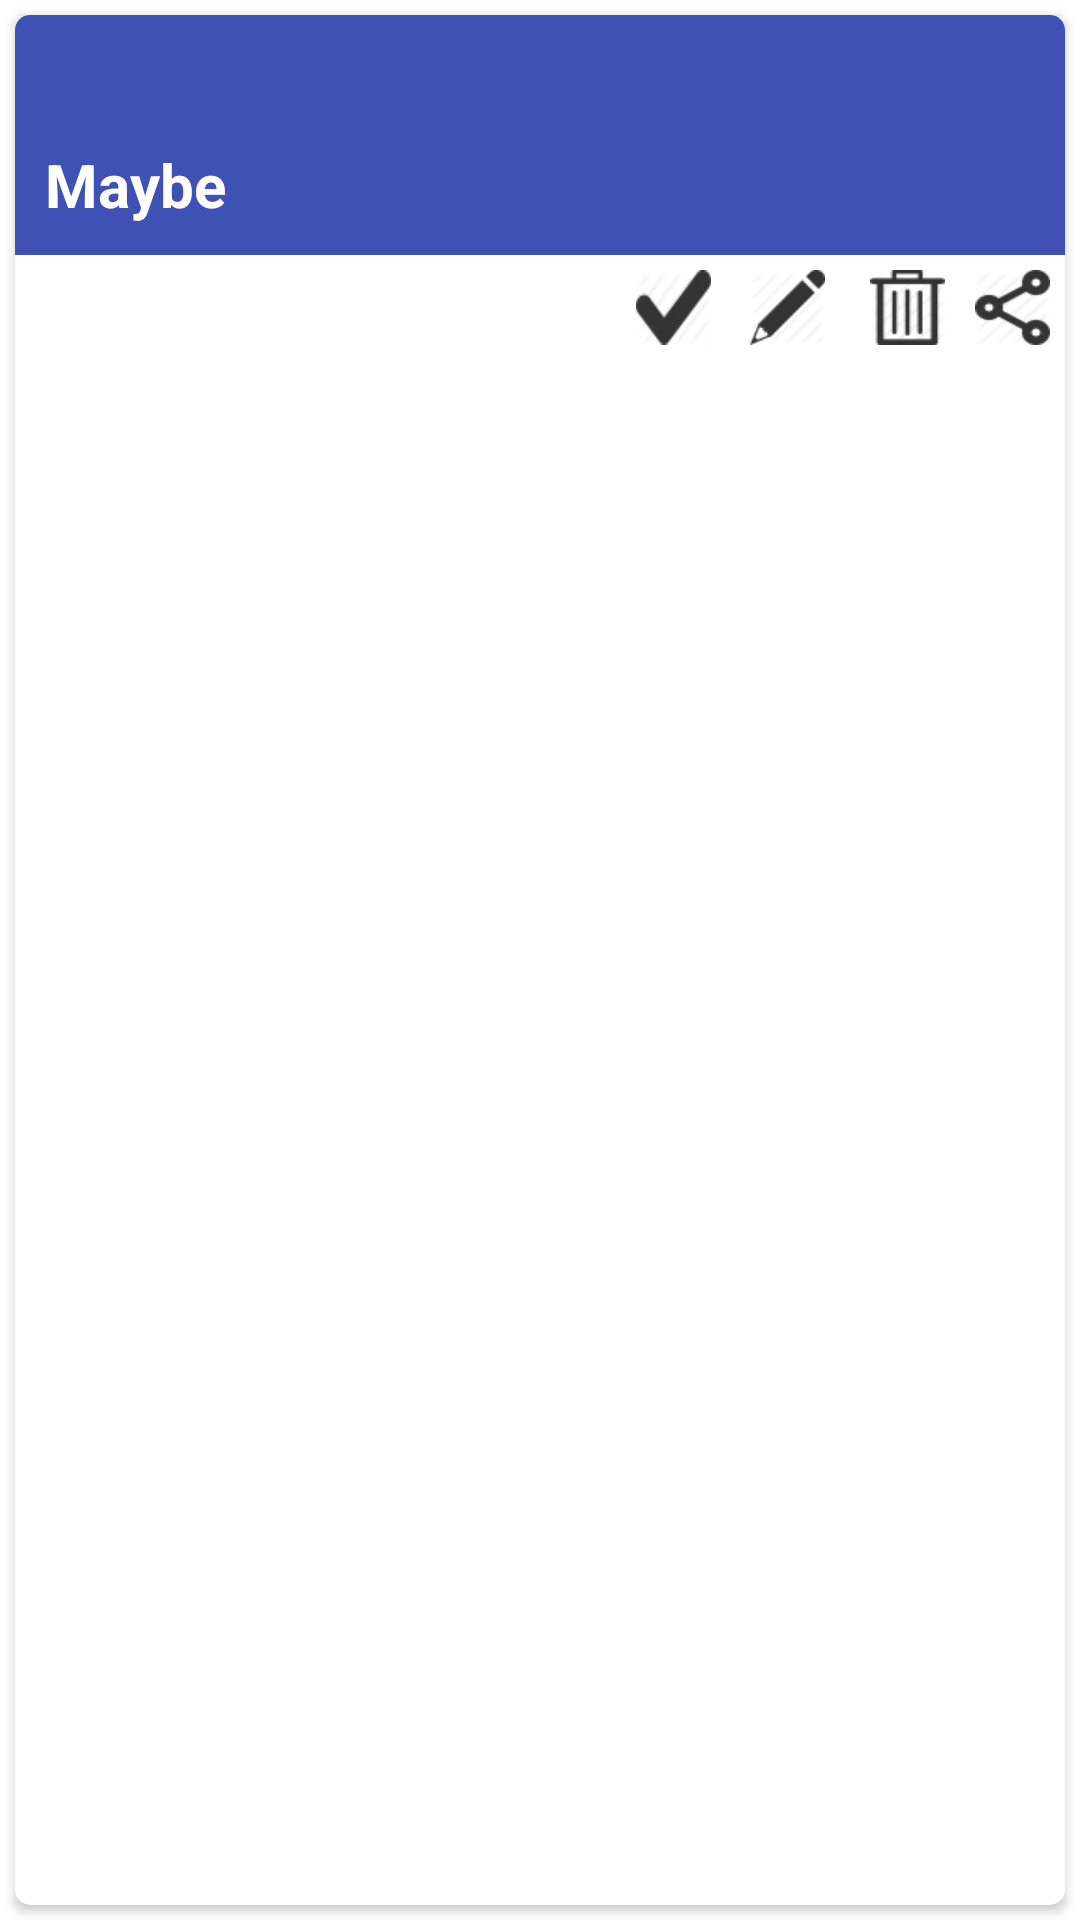

Android layout source for this screen:
<!-- AndroidManifest.xml: application theme AppTheme -->
<!-- res/layout/schedule_card.xml -->
<?xml version="1.0" encoding="utf-8"?>
<LinearLayout xmlns:android="http://schemas.android.com/apk/res/android"
    xmlns:app="http://schemas.android.com/apk/res-auto"
    android:orientation="vertical"
    android:layout_width="match_parent"
    android:layout_height="wrap_content">

    <android.support.v7.widget.CardView
        android:id="@+id/ScheduleCard"
        android:layout_width="match_parent"
        android:layout_gravity="center"
        android:layout_margin="5dp"
        android:elevation="3dp"
        app:cardCornerRadius="5dp"
        android:layout_height="match_parent">

        <RelativeLayout
            android:layout_width="match_parent"
            android:layout_height="match_parent">
            <TextView
                android:id="@+id/ScheduleNameView"
                android:layout_width="match_parent"
                android:layout_height="80dp"
                android:background="#3f51b4"
                android:textStyle="bold"
                android:gravity="bottom"
                android:paddingBottom="10dp"
                android:paddingStart="10dp"
                android:textSize="20sp"
                android:text="Maybe"
                android:textColor="#FFF"/>
            <RelativeLayout
                android:layout_width="match_parent"
                android:layout_height="40dp"
                android:layout_below="@+id/ScheduleNameView">
                <ImageButton
                    android:id="@+id/Share"
                    android:layout_marginTop="5dp"
                    android:layout_marginEnd="5dp"
                    android:layout_width="25dp"
                    android:layout_height="25dp"
                    android:layout_alignParentEnd="true"
                    android:background="@drawable/cardshare"/>
                <ImageButton
                    android:id="@+id/Delete"
                    android:layout_marginTop="5dp"
                    android:layout_marginEnd="10dp"
                    android:layout_width="25dp"
                    android:layout_height="25dp"
                    android:layout_toStartOf="@+id/Share"
                    android:background="@drawable/carddelete"/>
                <ImageButton
                    android:id="@+id/Edit"
                    android:layout_marginTop="5dp"
                    android:layout_marginEnd="15dp"
                    android:layout_width="25dp"
                    android:layout_height="25dp"
                    android:layout_toStartOf="@+id/Delete"
                    android:background="@drawable/cardedit"/>
                <ImageButton
                    android:id="@+id/Default"
                    android:layout_marginTop="5dp"
                    android:layout_marginEnd="13dp"
                    android:layout_width="25dp"
                    android:layout_height="25dp"
                    android:layout_toStartOf="@+id/Edit"
                    android:background="@drawable/carddefault"/>
            </RelativeLayout>

        </RelativeLayout>

    </android.support.v7.widget.CardView>

</LinearLayout>
<!-- resources referenced by this layout -->
<resources>
  <!-- drawable carddefault: png bitmap (drawable, 1282 bytes) -->
  <!-- drawable carddelete: png bitmap (drawable, 1135 bytes) -->
  <!-- drawable cardedit: png bitmap (drawable, 930 bytes) -->
  <!-- drawable cardshare: png bitmap (drawable, 1724 bytes) -->
  <style name="AppTheme" parent="Theme.AppCompat.Light.DarkActionBar">
          
          <item name="colorPrimary">@color/colorPrimary</item>
          <item name="colorPrimaryDark">@color/colorPrimaryDark</item>
  
          <item name="android:textColorPrimary">@color/textColorPrimary</item>
          <item name="android:textColorSecondary">@color/textColorSecondary</item>
          <item name="android:textColorPrimaryInverse">@color/textColorPrimaryInverse</item>
          <item name="android:textColorSecondaryInverse">@color/textColorSecondaryInverse</item>
  
          <item name="android:windowBackground">@color/textColorPrimaryInverse</item>
          <item name="windowActionModeOverlay">true</item>
  
          <item name="viewPagerColor">#e7e7e7</item>
          <item name="gridBackground">#4052b5</item>
          <item name="gridColor">#FF6878CF</item>
          <item name="clickHighlightColor">#FF4991E2</item>
  
          <item name="baseTextColor">#000</item>
          <item name="baseTextColorInverted">#ffffff</item>
          <item name="baseSecondaryTextColor">#262626</item>
          <item name="baseSecondaryTextColorInverted">#c6c6c6</item>
  
          <item name="deleteIcon">@drawable/round_delete_black_24</item>
          <item name="editIcon">@drawable/round_create_black_24</item>
          <item name="addIcon">@drawable/round_add_circle_outline_black_18</item>
          <item name="cancelIcon">@drawable/outline_cancel_black_24</item>
          <item name="doneIcon">@drawable/round_check_circle_outline_black_24</item>
          <item name="saveIcon">@drawable/outline_save_black_24</item>
  
          <item name="dayListUpperColor">#e9e9e9</item>
          <item name="dayListLowerColor">#878787</item>
  
          <item name="uiThemeIcon">@drawable/round_format_paint_black_24</item>
          <item name="uiAccentIcon">@drawable/round_colorize_black_24</item>
          <item name="uiPrimaryColorIcon">@drawable/round_color_lens_black_24</item>
  
      </style>
  <color name="colorPrimary">#673ab7</color>
  <color name="colorPrimaryDark">#512da8</color>
  <color name="textColorPrimary">#000000</color>
  <color name="textColorSecondary">#9E9E9E</color>
  <color name="textColorPrimaryInverse">#ffffff</color>
  <color name="textColorSecondaryInverse">#9E9E9E</color>
</resources>
